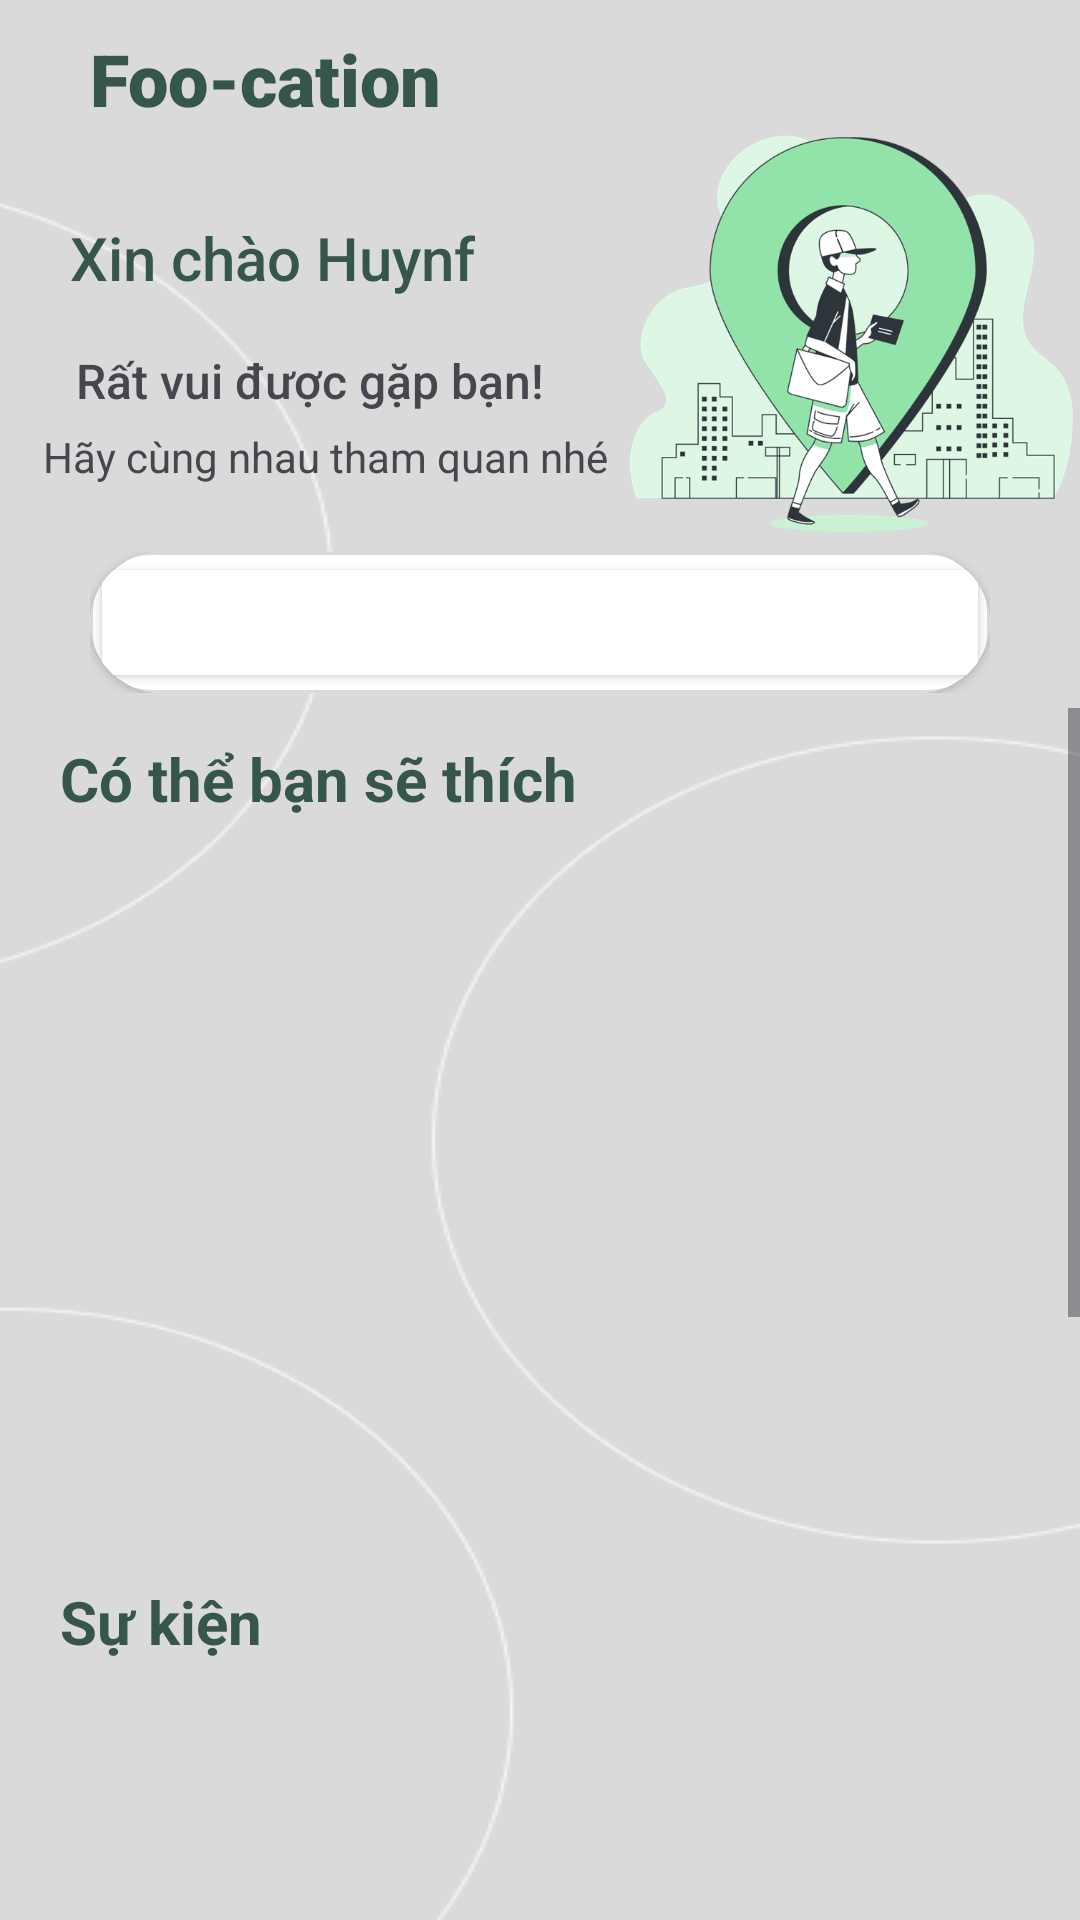

Android layout source for this screen:
<!-- AndroidManifest.xml: application theme Theme.MyApplication -->
<!-- res/layout/dashboard.xml -->
<?xml version="1.0" encoding="utf-8"?>
<LinearLayout xmlns:android="http://schemas.android.com/apk/res/android"
    xmlns:app="http://schemas.android.com/apk/res-auto"
    xmlns:tools="http://schemas.android.com/tools"

    android:id="@+id/main"
    android:layout_width="match_parent"
    android:layout_height="match_parent"
    android:background="@drawable/background_main"
    android:orientation="vertical"
    android:paddingLeft="0dp">

    <LinearLayout
        android:id="@+id/container"
        android:layout_width="match_parent"
        android:layout_height="match_parent"
        android:orientation="vertical"
        android:paddingBottom="75dp">

        <LinearLayout
            android:id="@+id/header"
            android:layout_width="match_parent"
            android:layout_height="wrap_content"
            android:clipToPadding="false"
            android:duplicateParentState="false"
            android:paddingLeft="0dp"
            android:paddingTop="10dp">

            <TextView
                android:id="@+id/textView"
                android:layout_width="356dp"
                android:layout_height="wrap_content"
                android:fontFamily="sans-serif-black"
                android:paddingLeft="30dp"
                android:text="Foo-cation"
                android:textColor="#36564B"
                android:textSize="24sp" />

            <FrameLayout
                android:id="@+id/notification"
                android:layout_width="match_parent"
                android:layout_height="wrap_content">

                <ImageView
                    android:id="@+id/icon_notification"
                    android:layout_width="50dp"
                    android:layout_height="match_parent"
                    android:layout_gravity="right"
                    android:paddingTop="5dp"
                    android:paddingRight="30dp"
                    android:paddingBottom="5dp"
                    android:src="@drawable/bell" />
            </FrameLayout>

        </LinearLayout>

        <LinearLayout
            android:id="@+id/hello"
            android:layout_width="match_parent"
            android:layout_height="135dp">

            <LinearLayout
                android:layout_width="207dp"
                android:layout_height="match_parent"
                android:layout_gravity="center"
                android:gravity="center"
                android:orientation="vertical">

                <LinearLayout
                    android:layout_width="wrap_content"
                    android:layout_height="50dp"
                    android:gravity="center"
                    android:orientation="horizontal">

                    <TextView
                        android:id="@+id/textView6"
                        android:layout_width="wrap_content"
                        android:layout_height="wrap_content"
                        android:layout_weight="1"
                        android:fontFamily="sans-serif-medium"
                        android:gravity="right"
                        android:paddingLeft="10dp"
                        android:text="Xin chào "
                        android:textColor="@color/green"
                        android:textSize="20sp" />

                    <TextView
                        android:id="@+id/user_name"
                        android:layout_width="wrap_content"
                        android:layout_height="wrap_content"
                        android:layout_weight="1"
                        android:fontFamily="sans-serif-medium"
                        android:gravity="center|left"
                        android:text="Huynf"
                        android:textColor="@color/green"
                        android:textSize="20sp" />

                    <ImageView
                        android:layout_width="30dp"
                        android:layout_height="match_parent"
                        android:layout_marginLeft="5dp"
                        android:src="@drawable/hi" />

                </LinearLayout>

                <TextView
                    android:id="@+id/xinChao"
                    android:layout_width="match_parent"
                    android:layout_height="wrap_content"
                    android:fontFamily="sans-serif-medium"
                    android:gravity="center"
                    android:paddingLeft="0dp"
                    android:paddingTop="5dp"
                    android:paddingBottom="5dp"
                    android:text="Rất vui được gặp bạn!"
                    android:textAlignment="center"
                    android:textSize="16sp" />

                <TextView
                    android:layout_width="match_parent"
                    android:layout_height="wrap_content"
                    android:gravity="center"
                    android:paddingLeft="10dp"
                    android:text="Hãy cùng nhau tham quan nhé"
                    android:textSize="14sp" />
            </LinearLayout>

            <ImageView
                android:id="@+id/imageView2"
                android:layout_width="wrap_content"
                android:layout_height="wrap_content"
                android:layout_gravity="right"
                android:layout_weight="1"

                app:srcCompat="@drawable/addrest_main" />

        </LinearLayout>

        <FrameLayout
            android:layout_width="match_parent"
            android:layout_height="57dp"
            android:paddingLeft="30dp"
            android:paddingTop="5dp"
            android:paddingRight="30dp"
            android:paddingBottom="5dp">

            <androidx.cardview.widget.CardView
                android:layout_width="match_parent"
                android:layout_height="wrap_content"
                app:cardCornerRadius="40dp">

                <Button
                    android:id="@+id/searchbtn"
                    android:layout_width="match_parent"
                    android:layout_height="match_parent"
                    android:backgroundTint="@color/white"
                    android:paddingLeft="10dp"
                    android:paddingRight="10dp">

                </Button>

                <ImageView
                    android:id="@+id/imageView5"
                    android:layout_width="wrap_content"
                    android:layout_height="match_parent"
                    android:layout_gravity="left"
                    android:paddingLeft="20dp"
                    android:paddingRight="10dp"
                    android:src="@drawable/baseline_search_24" />

                <TextView
                    android:id="@+id/textView5"
                    android:layout_width="match_parent"
                    android:layout_height="match_parent"
                    android:background="@drawable/search_bkg"
                    android:fontFamily="sans-serif-light"
                    android:gravity="center_vertical"
                    android:paddingLeft="60dp"
                    android:text="Nhập từ khoá"
                    android:textAlignment="textStart"
                    android:textSize="20sp"
                    tools:ignore="RtlCompat" />
            </androidx.cardview.widget.CardView>

        </FrameLayout>

        <ScrollView
            android:layout_width="match_parent"
            android:layout_height="match_parent">

            <LinearLayout
                android:layout_width="match_parent"
                android:layout_height="match_parent"
                android:orientation="vertical">
                
                
                
                <LinearLayout
                    android:layout_width="match_parent"
                    android:layout_height="281dp"
                    android:orientation="vertical">

                    <TextView
                        android:id="@+id/textView3"
                        android:layout_width="match_parent"
                        android:layout_height="wrap_content"
                        android:fontFamily="sans-serif"
                        android:paddingLeft="20dp"
                        android:paddingTop="10dp"
                        android:paddingBottom="5dp"
                        android:text="Có thể bạn sẽ thích"
                        android:textColor="@color/green"
                        android:textSize="20sp"
                        android:textStyle="bold" />

                    <androidx.cardview.widget.CardView
                        android:layout_width="wrap_content"
                        android:layout_height="wrap_content"
                        android:layout_gravity="center"
                        app:cardCornerRadius="20dp">

                        <androidx.viewpager2.widget.ViewPager2
                            android:id="@+id/viewPager2"
                            android:layout_width="347dp"
                            android:layout_height="match_parent"
                            android:layout_gravity="center"

                            />
                    </androidx.cardview.widget.CardView>


                </LinearLayout>

                <TextView
                    android:id="@+id/even_header"
                    android:layout_width="match_parent"
                    android:layout_height="wrap_content"
                    android:paddingLeft="20dp"
                    android:paddingTop="10dp"
                    android:text="Sự kiện"
                    android:textAlignment="textStart"
                    android:textColor="@color/green"
                    android:textSize="20sp"
                    android:textStyle="bold" />

                <androidx.recyclerview.widget.RecyclerView
                    android:id="@+id/even"
                    android:layout_width="match_parent"
                    android:layout_height="215dp"
                    android:orientation="horizontal"
                    android:paddingLeft="10dp"
                    android:paddingTop="10dp"
                    android:paddingRight="10dp"
                    android:scrollbars="horizontal"
                    tools:ignore="InvalidId">

                </androidx.recyclerview.widget.RecyclerView>

            </LinearLayout>
        </ScrollView>


    </LinearLayout>
</LinearLayout>
<!-- resources referenced by this layout -->
<resources>
  <color name="green">#36564B</color>
  <color name="white">#FFFFFFFF</color>
  <!-- drawable addrest_main: png bitmap (drawable, 98563 bytes) -->
  <!-- drawable background_main: png bitmap (drawable, 10277 bytes) -->
  <!-- drawable baseline_search_24 (drawable) -->
  <vector xmlns:tools="http://schemas.android.com/tools"
      android:height="24dp" android:tint="#1D1C1C"
      android:viewportHeight="24" android:viewportWidth="24"
      android:width="24dp" xmlns:android="http://schemas.android.com/apk/res/android"
      tools:ignore="MissingDefaultResource">
      <path android:fillColor="@android:color/white" android:pathData="M15.5,14h-0.79l-0.28,-0.27C15.41,12.59 16,11.11 16,9.5 16,5.91 13.09,3 9.5,3S3,5.91 3,9.5 5.91,16 9.5,16c1.61,0 3.09,-0.59 4.23,-1.57l0.27,0.28v0.79l5,4.99L20.49,19l-4.99,-5zM9.5,14C7.01,14 5,11.99 5,9.5S7.01,5 9.5,5 14,7.01 14,9.5 11.99,14 9.5,14z"/>
  </vector>
  <!-- drawable bell: png bitmap (drawable, 947 bytes) -->
  <!-- drawable search_bkg (drawable) -->
  <?xml version="1.0" encoding="utf-8"?>
  <shape xmlns:android="http://schemas.android.com/apk/res/android">
  
      <corners
          android:radius="20dp" />
      <stroke
          android:color="@color/background"
          android:width="1dp"/>
  
  </shape>
  <style name="Theme.MyApplication" parent="Base.Theme.MyApplication" />
  <color name="background">#DADADA</color>
  <style name="Base.Theme.MyApplication" parent="Theme.Material3.DayNight.NoActionBar">
          
          
          <item name="colorPrimary">@color/green</item>
          <item name="colorPrimaryVariant">@color/green</item>
          <item name="android:statusBarColor">@color/green</item>
      </style>
</resources>
